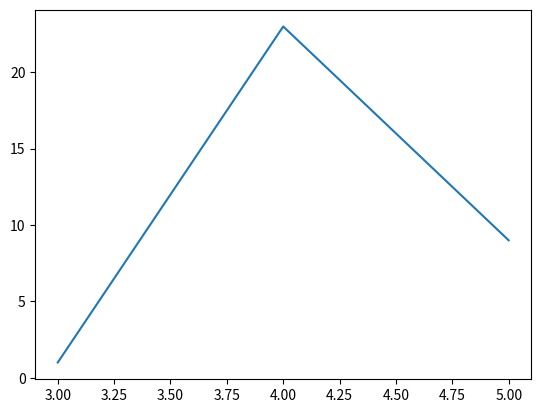

Write the Python code that produced this figure.
import matplotlib.pyplot as plt

x = [3,4,5]
y = [1,23, 9]
k=0
n=0

plt.plot(x,y)
plt.show()
print(x)
print(y)
print(60 if k>1 else 70)